Run: headless pygame with SDL's dummy video driver; simulated clock (each Clock.tick advances the game by its frame time, no real sleeping); random seed 0; keys injected as events and as key.get_pressed() state; no mouse input.
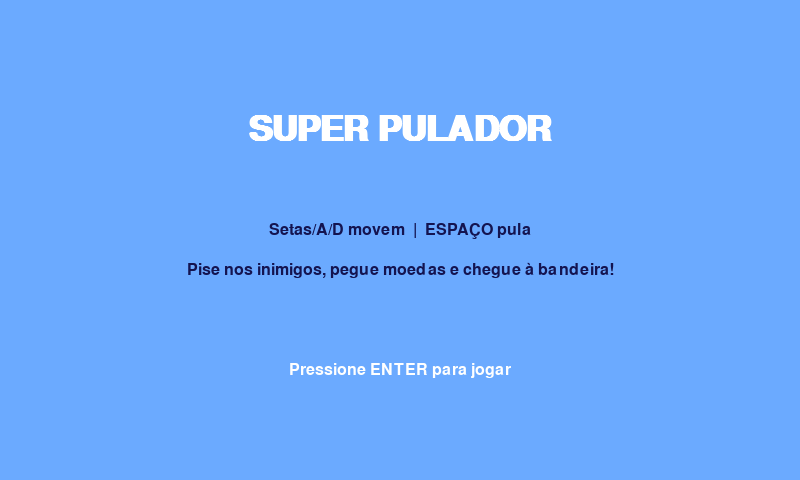
Frame 1 of 4 · flips 1–60 · no input
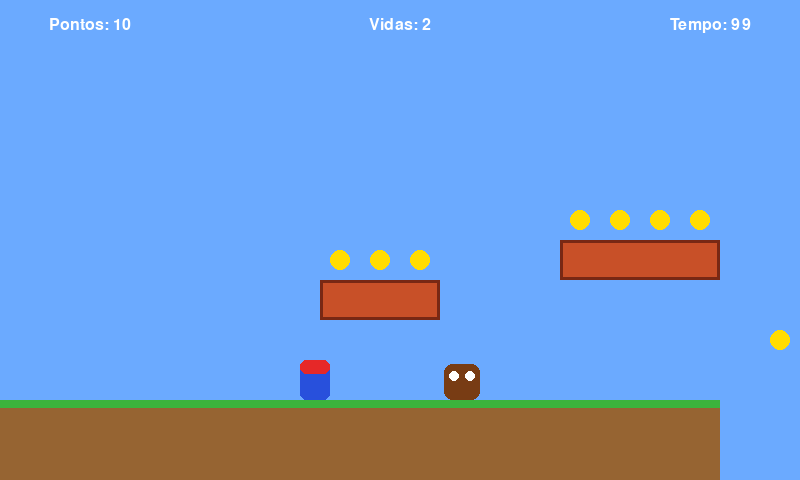
Frame 2 of 4 · flips 61–180 · tapped SPACE, RETURN · held RIGHT (→), D
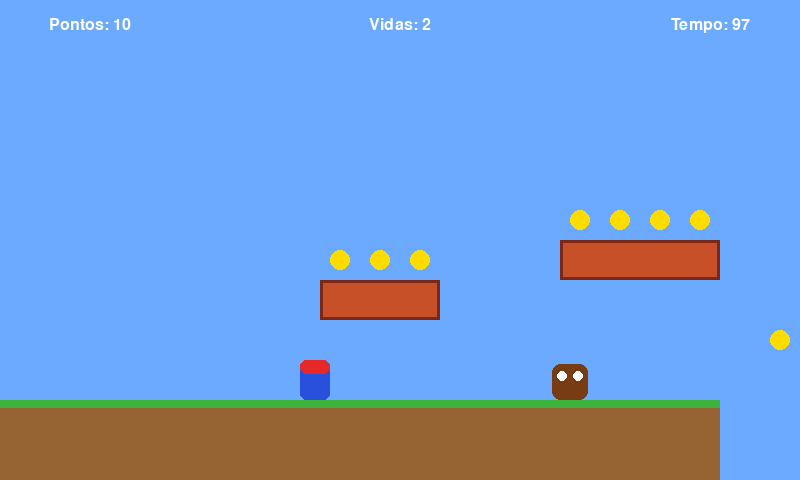
Frame 3 of 4 · flips 181–300 · held DOWN (↓), S
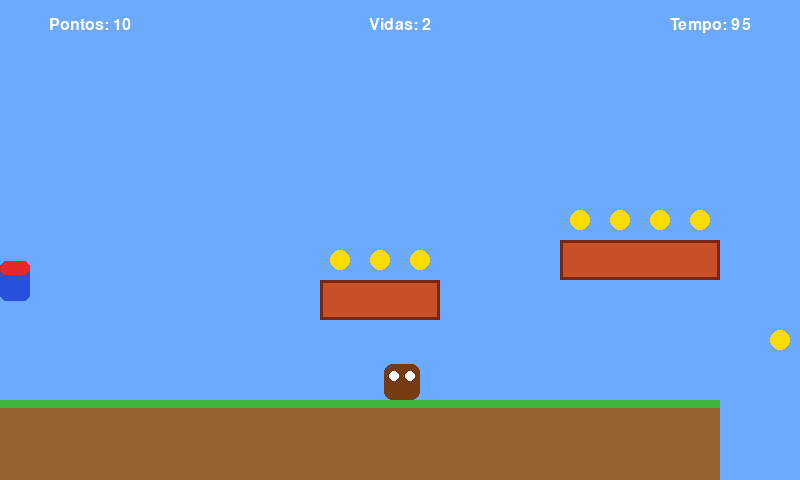
Frame 4 of 4 · flips 301–420 · held LEFT (←), A, UP (↑), W

The pygame program that drew these frames:

import pygame
import sys

pygame.init()
LARGURA, ALTURA, TILE = 800, 480, 40
tela = pygame.display.set_mode((LARGURA, ALTURA))
pygame.display.set_caption("Super Pulador")
relogio = pygame.time.Clock()
fonte = pygame.font.SysFont("arial", 24)
fonte_grande = pygame.font.SysFont("arial", 52, bold=True)

# ---------- CONFIGURAÇÃO DA FASE (em colunas/linhas de 40px) ----------
COLUNAS = 90
BURACOS = [(18, 21), (40, 43), (62, 65)]                 # (coluna inicial, final)
PLATAFORMAS = [(8, 7, 3), (14, 6, 4), (24, 7, 3), (28, 5, 3), (33, 7, 4),
               (46, 7, 3), (50, 5, 3), (55, 7, 3), (68, 7, 4), (72, 5, 3)]  # (coluna, linha, tamanho)
INIMIGOS = [12, 30, 36, 48, 56, 70, 78]                  # colunas no chão
BANDEIRA = pygame.Rect(86 * TILE, 200, TILE, 200)
TEMPO_MAX, VIDAS = 100, 3


def desenhar_texto(msg, f, cor, x, y):
    img = f.render(msg, True, cor)
    tela.blit(img, img.get_rect(center=(x, y)))


def novo_jogo():
    solidos = [pygame.Rect(c * TILE, 10 * TILE, TILE, 2 * TILE) for c in range(COLUNAS)
               if not any(a <= c < b for a, b in BURACOS)]
    solidos += [pygame.Rect(c * TILE, r * TILE, n * TILE, TILE) for c, r, n in PLATAFORMAS]
    posicoes = [(c + i, r - 1) for c, r, n in PLATAFORMAS for i in range(n)]
    posicoes += [((a + b) // 2, 8) for a, b in BURACOS] + [(5, 9), (26, 9), (60, 9), (80, 9)]
    moedas = [pygame.Rect(c * TILE + 10, r * TILE + 10, 20, 20) for c, r in posicoes]
    inimigos = [{"r": pygame.Rect(c * TILE, 10 * TILE - 36, 36, 36), "d": 1,
                 "min": c * TILE - 100, "max": c * TILE + 100} for c in INIMIGOS]
    return {"solidos": solidos, "moedas": moedas, "inimigos": inimigos,
            "p": pygame.Rect(100, 10 * TILE - 40, 30, 40), "vy": 0, "chao": False,
            "vidas": VIDAS, "pontos": 0, "salvo": (100, 360), "invul": 0,
            "inicio": pygame.time.get_ticks()}


def mover(r, dx, dy, solidos):
    """Move o retângulo eixo por eixo e resolve colisões. Retorna (no_chao, bateu_y)."""
    chao = bateu_y = False
    r.x += dx
    for s in solidos:
        if r.colliderect(s):
            if dx > 0:
                r.right = s.left
            elif dx < 0:
                r.left = s.right
    r.y += round(dy)
    for s in solidos:
        if r.colliderect(s):
            bateu_y = True
            if dy > 0:
                r.bottom = s.top
                chao = True
            elif dy < 0:
                r.top = s.bottom
    return chao, bateu_y


def perder_vida(j):
    j["vidas"] -= 1
    j["p"].topleft = j["salvo"]
    j["vy"] = 0
    j["invul"] = 90


def atualizar(j):
    p, t = j["p"], pygame.key.get_pressed()
    dx = 5 * ((t[pygame.K_RIGHT] or t[pygame.K_d]) - (t[pygame.K_LEFT] or t[pygame.K_a]))
    pular = t[pygame.K_SPACE] or t[pygame.K_UP] or t[pygame.K_w]

    if pular and j["chao"]:
        j["vy"] = -15
    if not pular and j["vy"] < -5:      # soltar o botão = pulo mais curto
        j["vy"] = -5
    j["vy"] = min(j["vy"] + 0.8, 16)    # gravidade
    j["chao"], bateu_y = mover(p, dx, j["vy"], j["solidos"])
    if bateu_y:
        j["vy"] = 0
    p.left = max(p.left, 0)

    if p.top > ALTURA:                  # caiu no buraco
        perder_vida(j)
    if p.x > 1800 and j["salvo"][0] < 1800:
        j["salvo"] = (1800, 360)        # checkpoint
    j["invul"] = max(0, j["invul"] - 1)

    for m in j["moedas"][:]:
        if p.colliderect(m):
            j["moedas"].remove(m)
            j["pontos"] += 10

    for e in j["inimigos"][:]:
        r = e["r"]
        r.x += e["d"] * 2
        if r.x < e["min"] or r.x > e["max"]:
            e["d"] *= -1
        if p.colliderect(r):
            if j["vy"] > 0 and p.bottom - r.top < 20:   # pisou em cima
                j["inimigos"].remove(e)
                j["vy"] = -10
                j["pontos"] += 100
            elif j["invul"] == 0:
                perder_vida(j)

    restante = TEMPO_MAX - (pygame.time.get_ticks() - j["inicio"]) // 1000
    if p.colliderect(BANDEIRA):
        j["pontos"] += max(restante, 0) * 10            # bônus de tempo
        return "vitoria"
    if j["vidas"] <= 0 or restante <= 0:
        return "derrota"
    return "jogando"


def desenhar(j):
    p = j["p"]
    cam = max(0, min(p.centerx - LARGURA // 2, COLUNAS * TILE - LARGURA))
    tela.fill((107, 170, 255))

    for s in j["solidos"]:
        if s.right > cam and s.left < cam + LARGURA:
            r = s.move(-cam, 0)
            if s.height == TILE:        # plataforma de tijolo
                pygame.draw.rect(tela, (200, 80, 40), r)
                pygame.draw.rect(tela, (120, 40, 20), r, 3)
            else:                       # chão com grama
                pygame.draw.rect(tela, (150, 100, 50), r)
                pygame.draw.rect(tela, (60, 180, 60), (r.x, r.y, r.w, 8))

    for m in j["moedas"]:
        pygame.draw.circle(tela, (255, 220, 0), m.move(-cam, 0).center, 10)
    for e in j["inimigos"]:
        r = e["r"].move(-cam, 0)
        pygame.draw.rect(tela, (120, 60, 20), r, border_radius=8)
        pygame.draw.circle(tela, (255, 255, 255), (r.x + 10, r.y + 12), 5)
        pygame.draw.circle(tela, (255, 255, 255), (r.x + 26, r.y + 12), 5)

    b = BANDEIRA.move(-cam, 0)
    pygame.draw.rect(tela, (240, 240, 240), (b.x + 15, b.y, 8, b.h))
    pygame.draw.polygon(tela, (230, 50, 50), [(b.x + 23, b.y), (b.x + 63, b.y + 20), (b.x + 23, b.y + 40)])

    if j["invul"] % 10 < 5:             # pisca quando está invulnerável
        r = p.move(-cam, 0)
        pygame.draw.rect(tela, (40, 80, 220), r, border_radius=6)
        pygame.draw.rect(tela, (230, 40, 40), (r.x, r.y, r.w, 14), border_radius=6)

    restante = max(0, TEMPO_MAX - (pygame.time.get_ticks() - j["inicio"]) // 1000)
    desenhar_texto(f"Pontos: {j['pontos']}", fonte, (255, 255, 255), 90, 25)
    desenhar_texto(f"Vidas: {j['vidas']}", fonte, (255, 255, 255), LARGURA // 2, 25)
    desenhar_texto(f"Tempo: {restante}", fonte, (255, 255, 255), LARGURA - 90, 25)


def main():
    estado, jogo = "menu", novo_jogo()
    while True:
        for ev in pygame.event.get():
            if ev.type == pygame.QUIT:
                pygame.quit()
                sys.exit()
            if ev.type == pygame.KEYDOWN and ev.key == pygame.K_RETURN and estado != "jogando":
                jogo, estado = novo_jogo(), "jogando"

        if estado == "jogando":
            estado = atualizar(jogo)
            desenhar(jogo)
        else:
            tela.fill((107, 170, 255))
            if estado == "menu":
                desenhar_texto("SUPER PULADOR", fonte_grande, (255, 255, 255), LARGURA // 2, 130)
                desenhar_texto("Setas/A/D movem  |  ESPAÇO pula", fonte, (20, 20, 80), LARGURA // 2, 230)
                desenhar_texto("Pise nos inimigos, pegue moedas e chegue à bandeira!", fonte, (20, 20, 80), LARGURA // 2, 270)
            elif estado == "vitoria":
                desenhar_texto("VOCÊ CHEGOU À BANDEIRA!", fonte_grande, (255, 255, 120), LARGURA // 2, 150)
                desenhar_texto(f"Pontos finais: {jogo['pontos']}", fonte, (20, 20, 80), LARGURA // 2, 250)
            else:
                desenhar_texto("GAME OVER", fonte_grande, (200, 30, 30), LARGURA // 2, 150)
                desenhar_texto(f"Pontos: {jogo['pontos']}", fonte, (20, 20, 80), LARGURA // 2, 250)
            desenhar_texto("Pressione ENTER para jogar", fonte, (255, 255, 255), LARGURA // 2, 370)

        pygame.display.flip()
        relogio.tick(60)


main()
